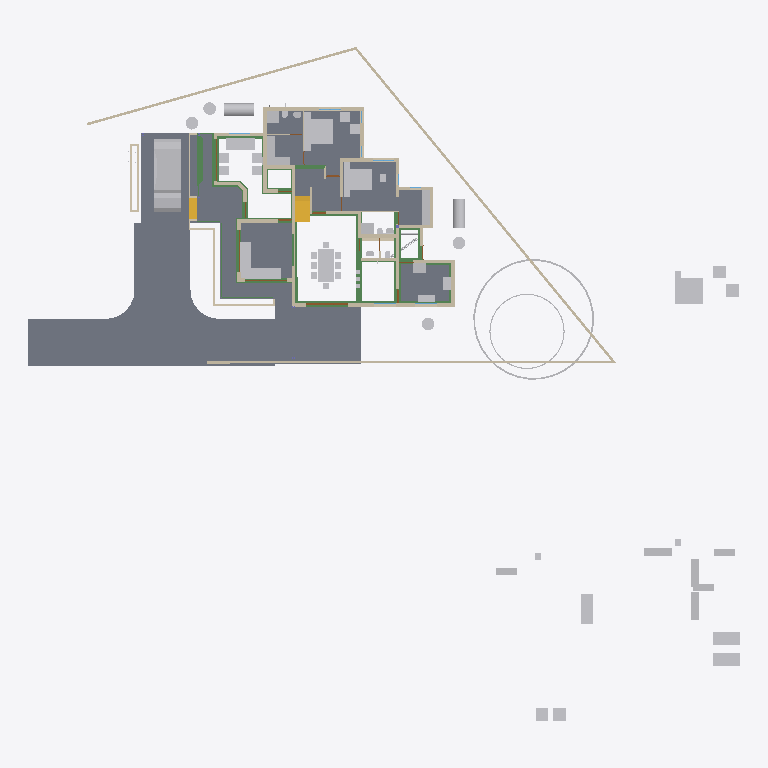
Plan cut of the same IFC building model at storey '00' (level 0.00 m, cut at 1.40 m), seen from above with north up, elements coloured by IFC class: 58 other elements (light grey), 44 walls (beige), 30 beams (green), 11 slabs (grey), 4 doors (brown), 2 stair flights (yellow). Cut surfaces are drawn darker.
Extent 50.8 m × 48.1 m × 10.9 m (x, y, z). Storeys (7): Footing at -0.72 m; 00 at 0.00 m; GF-Plumbing at 0.00 m; GF at 0.10 m; GF Lintel at 2.55 m; FF at 3.60 m; SF at 6.45 m. Elements (700): 193 IfcWall, 153 IfcBeam, 126 IfcColumn, 50 IfcFurniture, 34 IfcPipeSegment, 23 IfcDoor, 23 IfcRailing, 23 IfcWindow, 18 IfcSlab, 16 IfcSanitaryTerminal, 9 IfcRoof, 8 IfcSolarDevice.

HEADER;
FILE_DESCRIPTION(('ViewDefinition[DesignTransferView]'),'2;1');
FILE_NAME('AnilIFC.ifc','2025-05-29T15:31:55+05:30',(''),(''),'IfcOpenShell 0.8.2','Bonsai 0.8.2','');
FILE_SCHEMA(('IFC4X3'));
ENDSEC;
DATA;
#1=IFCPROJECT('0$WNUybvfAYORhaB4XNFsz',$,'My Project',$,$,$,$,(#14,#26),#9);
#30=IFCSITE('3M0IN1zgbAER3qQbvbHEyN',$,'My Site',$,$,#21593,$,$,$,$,$,$,$,$);
#2446=IFCSITE('1Q_c7uVcTCngKTLSlSECoW',$,'Site',$,$,#21603,#2459,$,$,$,$,$,$,$);
#36=IFCBUILDING('1$IA7hdqP7iPKszbJPMQXv',$,'My Building',$,$,#21598,$,$,$,$,$,$);
#42=IFCBUILDINGSTOREY('2kIwN_l2HEff17hxWulS$t',$,'00',$,$,#21448,$,$,$,$);
#96=IFCBUILDINGSTOREY('1ytHU9NMr9xuhR6nOuParS',$,'GF',$,$,#213466,$,$,$,$);
#113=IFCBUILDINGSTOREY('02Wk4pOKz6S8OjqfsSxw3f',$,'FF',$,$,#212981,$,$,$,$);
#12120=IFCBUILDINGSTOREY('30jjxh13H5ZfRPWBSBUv3P',$,'GF Lintel',$,$,#205699,$,$,$,$);
#63201=IFCBUILDINGSTOREY('29$z2S3$n8RvRPKj7iW$sZ',$,'SF',$,$,#63429,$,$,$,$);
#108970=IFCBUILDINGSTOREY('3iWuMSe1v7khUzkZ98yZ0Z',$,'Footing',$,$,#108991,$,$,$,$);
#147287=IFCBUILDINGSTOREY('2KbWokeHD6$ezCcWwHlXSS',$,'GF-Plumbing',$,$,#147303,$,$,$,$);
#102656=IFCSLAB('0PC2wOFKfA58MASSpvqWe1',$,'Slab',$,$,#214566,#102677,$,$);
#15926=IFCSLAB('0jKIsjEsnD1OzlWHdbrHaP',$,'Slab',$,$,#214471,#15940,$,$);
#97744=IFCSLAB('0E04lLiun5mhNbrsItVqGw',$,'Slab',$,$,#222589,#97765,$,$);
#97782=IFCSLAB('2H_RNqbb95NBqUBEz4KwU3',$,'Slab',$,$,#214531,#97803,$,$);
#144964=IFCSLAB('26vf0ogu9C3812sFdsj2Hs',$,'Slab',$,$,#217441,#144979,$,$);
#155018=IFCSLAB('10n62fAh17LfjHSjB4D384',$,'Slab',$,$,#217446,#155029,$,$);
#221614=IFCSLAB('3u4F3L3af6dgMderThQ_$K',$,'Slab',$,$,#222336,#221625,$,$);
#9759=IFCVEHICLE('1oADfEVWn0tPCUY0EM8eBG',$,'Vehicle',$,$,#44509,#9791,$,$);
#207028=IFCSLAB('1vHk_ADTL0nR6_Ud9YvFeb',$,'Slab',$,$,#217431,#207039,$,$);
#200045=IFCSLAB('22JovtuMj0thdM9sQLc68P',$,'Slab',$,$,#217456,#200056,$,$);
#14987=IFCWALL('3QvJTaeo13jR4q00Btfvpq',$,'Wall',$,$,#70690,#14998,$,$);
#18400=IFCFURNITURE('1R50XvKDL8EfbTnGY_njcY',$,'Furniture',$,$,#213566,#18399,$,$);
#15105=IFCWALL('2$tbsWQJT3PftHdFdSZRzF',$,'Wall',$,$,#70658,#15116,$,$);
#18901=IFCFURNITURE('24hcVyXrH4tf35GE4proyw',$,'Furniture',$,$,#213496,#18900,$,$);
#25612=IFCFURNITURE('2akChVyKvEohXfhOaKw10T',$,'Furniture',$,$,#213536,#25644,$,$);
#18777=IFCFURNITURE('1aP3zeWsL0ZQXEuRipuWXs',$,'Furniture',$,$,#213651,#18776,$,$);
#14884=IFCWALL('0MuvIxI8bFFxmzWw1hEsL7',$,'Wall',$,$,#70633,#14890,$,$);
#76381=IFCGEOGRAPHICELEMENT('2pfiLi3vv79x_8U6RE3CYp',$,'GeographicElement',$,$,#76413,#76449,$,$);
#25270=IFCFURNITURE('1LH09B9mjBF9cFS_bJydOX',$,'Furniture',$,$,#214486,#25301,$,$);
#146703=IFCSLAB('1DExnYGNnEN8upuMhsRnr$',$,'Slab',$,$,#217451,#146714,$,$);
#604=IFCWALL('0vQHFjq6DDjRfeuf4$xxQH',$,'Wall',$,$,#214786,#615,$,$);
#10353=IFCSTAIRFLIGHT('2Zm0rZgTbDdgxMEp5bq$9_',$,'StairFlight',$,$,#219994,#10385,$,12,11,0.183333337306976,0.150000005960464,.STRAIGHT.);
#204209=IFCTANK('3q6lEx8ZHBQhgG6s0DuiFc',$,'Tank',$,$,#204313,#204221,$,$);
#149790=IFCBEAM('1a$n3x3YjFg97HuR3xHsyR',$,'Beam',$,$,#152152,#149801,$,$);
#188=IFCWALL('1PzxetMNn7avsyHCxKbrs1',$,'Wall',$,$,#214756,#199,$,$);
#17678=IFCFURNITURE('2bin7WsULDjPeLfYKRFVAv',$,'Furniture',$,$,#213631,#17677,$,$);
#17233=IFCFURNITURE('0T3ErBLYfCbANjLJsek21j',$,'Furniture.012',$,$,#213621,#17232,$,$);
#18864=IFCFURNITURE('3pKgwG2ITCbQ1PcX8XbhFK',$,'Furniture',$,$,#213626,#18863,$,$);
#299=IFCWALL('3YOHcsAdT3PO$57Bo2wlO0',$,'Wall',$,$,#214781,#310,$,$);
#17628=IFCFURNITURE('17qZxJfnjAUwxgeyWuttn3',$,'Furniture',$,$,#213501,#17627,$,$);
#204314=IFCTANK('0xrqd_jgXCwP7slnJ3Jh45',$,'Tank',$,$,#204344,#204328,$,$);
#516=IFCWALL('0kHakQ$Fb8lPUKd_GxCfr6',$,'Wall',$,$,#218724,#527,$,$);
#25314=IFCFURNITURE('0Rgq7HzdzEhvU_dNff47Wu',$,'Furniture',$,$,#213531,#25343,$,$);
#141599=IFCBEAM('1z5iZfILrC$B8_t72NxpMW',$,'Beam',$,$,#218087,#141610,$,$);
#74869=IFCGEOGRAPHICELEMENT('3qyTpdBrLCaxCPBVEhKmZp',$,'GeographicElement',$,$,#76320,#74901,$,$);
#222691=IFCBEAM('26WoSBV6T7mwmntGCIeDEB',$,'Beam',$,$,#222782,#222702,$,$);
#153032=IFCBEAM('0Lg9H3X11CLvuYUlttgRuM',$,'Beam',$,$,#153747,#153043,$,$);
#16799=IFCFURNITURE('055N_$xmX9ZQbc0CYFtvE3',$,'Furniture',$,$,#213571,#16798,$,$);
#17096=IFCFURNITURE('0yYwZAg3jFQvkxBxQ0MGp1',$,'Furniture',$,$,#213576,#17095,$,$);
#18669=IFCFURNITURE('0_rDbuDo58VxsMmqMXWGXl',$,'Furniture',$,$,#213581,#18668,$,$);
#1217=IFCWALL('2Q5YCkzor9Ngjftvgr0hJV',$,'Wall',$,$,#214881,#1228,$,$);
#25122=IFCFURNITURE('0eMwo17SHA2AtkijqvowIK',$,'Furniture',$,$,#213641,#25153,$,$);
#154500=IFCBEAM('080XFfqrn6FfLsy8Inj5Im',$,'Beam',$,$,#154551,#154511,$,$);
#423=IFCWALL('1yZ5GwNe15fArSzrc3cNGE',$,'Wall',$,$,#214811,#434,$,$);
#19988=IFCWALL('1w6VKMxRj2hObZ_QLhIAvk',$,'Wall',$,$,#214776,#19999,$,$);
#454=IFCWALL('1cEUYXkQ18g8A2AkmtiTwk',$,'Wall',$,$,#214886,#465,$,$);
#17365=IFCFURNITURE('0Tjm9jror8bPxG689sHAj8',$,'Furniture',$,$,#213601,#17364,$,$);
#17439=IFCFURNITURE('076SYXiXP7jhnOyre$gCoP',$,'Furniture',$,$,#213486,#17438,$,$);
#6545=IFCSTAIRFLIGHT('3mjK21MVj5Wxp88atmNL9l',$,'StairFlight',$,$,#60989,#6544,$,2,1,0.150000005960464,0.25,.STRAIGHT.);
#25161=IFCFURNITURE('3ia0j471fEl9_3EcPDtlMf',$,'Furniture',$,$,#213526,#29497,$,$);
#154579=IFCBEAM('1PLUaeYxr8p9h7F8BQJXhz',$,'Beam',$,$,#155138,#154590,$,$);
#151408=IFCBEAM('11UmVD6Hv2zOoPXsLeu2$6',$,'Beam',$,$,#218179,#151419,$,$);
#842=IFCWALL('3BP$Kj7eL8rfLzufr5wfXy',$,'Wall',$,$,#214816,#853,$,$);
#17513=IFCFURNITURE('0VTCb1Evn558OH68N69Eaz',$,'Furniture',$,$,#213606,#17512,$,$);
#18827=IFCFURNITURE('0zixzxSUv7NBPjkhBn6BwL',$,'Furniture',$,$,#213491,#18826,$,$);
#57461=IFCWALL('22p$gjPlf4_fmH50hLiwEg',$,'Wall',$,$,#165724,#57472,$,$);
#150465=IFCBEAM('3oiz4vW992SAq93f3Yx8gc',$,'Beam',$,$,#218332,#150476,$,$);
#17045=IFCFURNITURE('3keQdM9i5FJ9JBwmsM_Qg3',$,'Furniture',$,$,#213586,#17044,$,$);
#17328=IFCFURNITURE('3InpbPAMj2MBzrSOMYlvHV',$,'Furniture',$,$,#213591,#17327,$,$);
#23313=IFCSANITARYTERMINAL('2AQwLasl50KvvqUmlCa0I7',$,'SanitaryTerminal',$,$,#214841,#23345,$,$);
#153666=IFCBEAM('0MIPwZEUXATv$BBWagWbD4',$,'Beam',$,$,#153932,#153677,$,$);
#25356=IFCSANITARYTERMINAL('0DGlzq0Xv7KwIjCvA14zlk',$,'SanitaryTerminal',$,$,#214921,#25369,$,$);
#144998=IFCSLAB('32xDgTD3b17PKhJCvtkc6X',$,'Slab',$,$,#217436,#145009,$,$);
#38948=IFCWALL('0ipxxeBA962ABePks$Jpav',$,'Wall',$,$,#166017,#38979,$,$);
#85080=IFCELECTRICAPPLIANCE('3r3ymMflv8O8jCD$O86PPW',$,'ElectricAppliance',$,$,#214506,#85111,$,$);
#18714=IFCFURNITURE('0sWiAZchD9CQr_lkdFZUTW',$,'Furniture',$,$,#213596,#18713,$,$);
#73000=IFCWALL('3z7g50jMX4Rh8$1_kKCMxL',$,'Wall',$,$,#165780,#73011,$,$);
#204391=IFCTANK('2pDktfyT55gPAnZ5QEFKIh',$,'Tank',$,$,#205807,#204405,$,$);
#204448=IFCTANK('2XuM8U4THAKP3h6VA8fL$c',$,'Tank',$,$,#205817,#204462,$,$);
#204417=IFCTANK('0_px9uMVP1dAH9R0Cr5xQq',$,'Tank',$,$,#205812,#204431,$,$);
#204345=IFCTANK('3jsxGxAp58sw79OAt0NNOi',$,'Tank',$,$,#205802,#204359,$,$);
#57537=IFCWALL('0RVWYaWSX1oeXNJZV9D28p',$,'Wall',$,$,#165897,#57548,$,$);
#130=IFCWALL('04CHTr6Lj4wPvBnmyPYJ6Z',$,'Wall',$,$,#214751,#138,$,$);
#86224=IFCSANITARYTERMINAL('2biCU27_zEgBtPNwtE6wvd',$,'SanitaryTerminal',$,$,#214966,#86256,$,$);
#699=IFCWALL('1YEXD_311BPxR14yKIlEMz',$,'Wall',$,$,#214771,#710,$,$);
#203639=IFCBEAM('27gWilPZbAdwC6C_lbC_HJ',$,'Beam',$,$,#204937,#203650,$,$);
#392=IFCWALL('3Qya9ZYJP97B1xsfIiUBer',$,'Wall',$,$,#214821,#403,$,$);
#1440=IFCWALL('3GLM2Z4Pf1HOc7RaVPeooN',$,'Wall',$,$,#214861,#1451,$,$);
#1892=IFCWALL('2btlAvQzb6KvChKkPyT1tL',$,'Wall',$,$,#221475,#1903,$,$);
#154273=IFCBEAM('1XRnEmK9H0BQ9w5Vz4gh4C',$,'Beam',$,$,#154322,#154284,$,$);
#142134=IFCBEAM('14qZT0W4L2H8jVZf6E8d6q',$,'Beam',$,$,#218480,#142145,$,$);
#29358=IFCWALL('3U3_2IE6LES8tAXzbZT3By',$,'Wall',$,$,#214856,#29370,$,$);
#220591=IFCWALL('3GMSJZXA14vBkb5sJHOMvl',$,'Wall',$,$,#220722,#220628,$,$);
#86279=IFCELECTRICAPPLIANCE('1lTy1pOgr4efy1fl4xNZg$',$,'ElectricAppliance',$,$,#214911,#86311,$,$);
#150004=IFCBEAM('0Wq3PonavD4woKKxMkERIJ',$,'Beam',$,$,#218240,#150015,$,$);
#4273=IFCWALL('1oh7zEnUH4yxmpd05lCSWC',$,'Wall',$,$,#214851,#4284,$,$);
#22214=IFCFURNITURE('0KTzOcFqX39OX7TZqBe6XZ',$,'Furniture',$,$,#213516,#22227,$,$);
#22327=IFCFURNITURE('2JUXPztkjFqBln5k4xn9m1',$,'Furniture',$,$,#213506,#22340,$,$);
#22388=IFCFURNITURE('31n1J_$I57pu5jDAm8k1r8',$,'Furniture',$,$,#213656,#22401,$,$);
#22421=IFCFURNITURE('2zy8cDFfn09g6xCglxdYzf',$,'Furniture',$,$,#213661,#22434,$,$);
#1756=IFCWALL('1k48VKPdv0Vg_oNqsf$EZh',$,'Wall',$,$,#214766,#1767,$,$);
#149583=IFCBEAM('0jjyRdsLz72vam6tv77R1y',$,'Beam',$,$,#154784,#149594,$,$);
#138833=IFCWALL('28JS9ZVTrCrhN46P$xeur9',$,'Wall',$,$,#203845,#138844,$,$);
#22162=IFCFURNITURE('1HAj9Qqb15fxKqqLnUY5tx',$,'Furniture',$,$,#213511,#22194,$,$);
#22355=IFCFURNITURE('1ER_YDI7H04eJegewwbPZx',$,'Furniture',$,$,#213521,#22368,$,$);
#153761=IFCBEAM('0JE0A_M8D9_egBrIEG$q7Y',$,'Beam',$,$,#153823,#153772,$,$);
#1657=IFCWALL('1k5DFfksL0DBm8B9dpCj$F',$,'Wall',$,$,#214761,#1668,$,$);
#12250=IFCDOOR('2BRBKprhj7ox11yrDLu5ws',$,'Door',$,$,#112401,#36046,$,$,$,$,$,$);
#203391=IFCBEAM('2U3cZlwZDD7fjBU6g6wJMw',$,'Beam',$,$,#203474,#203402,$,$);
#203739=IFCBEAM('3j2TBnNUr6rw22fCpcS01U',$,'Beam',$,$,#204781,#203750,$,$);
#154183=IFCBEAM('0Yihe8znn258ntGVME035D',$,'Beam',$,$,#218258,#154194,$,$);
#82229=IFCWALL('1dZywMfXH8hBJcwgdnriym',$,'Wall',$,$,#221493,#82266,$,$);
#48854=IFCBEAM('3U47t32W1D9x3RIjIi17rc',$,'Beam',$,$,#213691,#48865,$,$);
#150234=IFCBEAM('2B8XZeXov5DwUqjkCLUQAb',$,'Beam',$,$,#218069,#150245,$,$);
#154992=IFCBEAM('14zvi$Bpb4xwFJ3Mb45n0x',$,'Beam',$,$,#155143,#155003,$,$);
#150491=IFCBEAM('2osefDFyT39RvPBFJKNEEC',$,'Beam',$,$,#218314,#150502,$,$);
#152267=IFCBEAM('0fm6yBtbr6jhrDshJ366vP',$,'Beam',$,$,#202857,#152278,$,$);
#945=IFCWALL('3f0b5i_z5A1wo_s5RrCXKn',$,'Wall',$,$,#214746,#956,$,$);
#268=IFCWALL('2RgLl6fRz15frDI_PC4t9e',$,'Wall',$,$,#214846,#279,$,$);
#59003=IFCWALL('0QbKQ4QwXCE91xtueIIBH_',$,'Wall',$,$,#165935,#59014,$,$);
#65015=IFCBEAM('1H_xJU4fn99g6PolxbP1In',$,'Beam',$,$,#214196,#65026,$,$);
#144717=IFCBEAM('2gxyEwCn948wb20WSxeeuS',$,'Beam',$,$,#144754,#144729,$,$);
#113194=IFCWALL('1WVu$Hs8fEuOKpLmv8LTuy',$,'Wall',$,$,#214896,#113205,$,$);
#153977=IFCBEAM('0TWa$AyqT83PWOB1D1JXxe',$,'Beam',$,$,#203610,#153988,$,$);
#53022=IFCBEAM('0lKseJo1n4YASRH6Y4ypCb',$,'Beam',$,$,#213706,#53033,$,$);
#57210=IFCWALL('3YfBuLdxrF$B0Hmh7k8yp1',$,'Wall',$,$,#165760,#57216,$,$);
#1172=IFCWALL('2GwPRnCnz058ACz_ZbcJ05',$,'Wall',$,$,#214801,#1183,$,$);
#209764=IFCWALL('0qBCl2ugT0JfvcYXuy7ufx',$,'Wall',$,$,#219466,#209776,$,$);
#18632=IFCFURNITURE('2XUZmvobvC1gsAzioRJWb7',$,'Furniture',$,$,#213646,#18631,$,$);
#98113=IFCFURNITURE('10jljVhcr49Q09$4qRzO8T',$,'Furniture',$,$,#214536,#98129,$,$);
#149738=IFCBEAM('2kTlbqQmHDBAL4FBmYQKs0',$,'Beam',$,$,#151879,#149749,$,$);
#900=IFCWALL('1fOjCHp7n9IvAaRIenRr6l',$,'Wall',$,$,#214741,#911,$,$);
#98460=IFCFURNITURE('2o32gnRgj7JOnZ46_g1ygp',$,'Furniture',$,$,#214541,#98492,$,$);
#149764=IFCBEAM('2G8AAt3hP1hehEOyLELJeo',$,'Beam',$,$,#149900,#149775,$,$);
#200453=IFCPIPESEGMENT('15qYvDSeXB4g_1US8UkKtX',$,'PipeSegment',$,$,#204901,#200487,$,.FLEXIBLESEGMENT.);
#23233=IFCSANITARYTERMINAL('0AyAwyofT05v1O_NxO0jH2',$,'SanitaryTerminal',$,$,#214836,#23265,$,$);
#17157=IFCFURNITURE('3SbcOvQD51GhDFdMrfJy7o',$,'Furniture',$,$,#213481,#17156,$,$);
#17715=IFCFURNITURE('1K5CC3v$51_RkeRHCfWF1K',$,'Furniture',$,$,#213611,#17714,$,$);
#18521=IFCFURNITURE('30UJjqf1X57hbrPqq67ADj',$,'Furniture',$,$,#213616,#18520,$,$);
#25207=IFCFURNITURE('2uCA7urEX5jwtO78eo2CJ0',$,'Furniture',$,$,#214476,#25220,$,$);
#25249=IFCFURNITURE('1SXHrIKEbF3Avs1_u_np1P',$,'Furniture',$,$,#214481,#25262,$,$);
#34346=IFCDOOR('0OUxOPs7zFRAy3HKSliQuy',$,'Door',$,$,#112533,#34378,$,$,$,$,$,$);
#12800=IFCDOOR('39JD$kR8X0NPRTeSE4w5EH',$,'Door',$,$,#155270,#34459,$,$,$,$,$,$);
#46961=IFCDOOR('05FZZvsyf959qcUkPSLQsf',$,'Door',$,$,#110698,#46992,$,$,$,$,$,$);
#573=IFCWALL('2Qu9Lk0Sn4FwvPmybXWNcw',$,'Wall',$,$,#214891,#584,$,$);
#36450=IFCWALL('1bzvSivc55Gu6ANT5eBo$k',$,'Wall',$,$,#215044,#36462,$,$);
#23273=IFCSANITARYTERMINAL('20JUjhvWbBRRjSV1SLXVka',$,'SanitaryTerminal',$,$,#214931,#23305,$,$);
#25460=IFCSANITARYTERMINAL('0u$EF64DX2vwQITCsVFWKX',$,'SanitaryTerminal',$,$,#214956,#25473,$,$);
#25382=IFCSANITARYTERMINAL('2vD3tSgcTBU8lPnKKbK96B',$,'SanitaryTerminal',$,$,#214926,#25395,$,$);
#201014=IFCWALL('3WIbNLS754UOOY3WD4O$Nb',$,'Wall',$,$,#214941,#201025,$,$);
#201105=IFCWALL('3akkZCONn2Ve5yF4U7_f5I',$,'Wall',$,$,#214946,#201116,$,$);
#2056=IFCWALL('3m9H6N70nCXvzVOEeycG90',$,'Wall',$,$,#214916,#2067,$,$);
#19350=IFCWALL('1vmHNPZZf35A3$ZzlI3hrB',$,'Wall',$,$,#215380,#19361,$,$);
#207136=IFCWALL('0BA5F1JlLEWgKnKEz59J2v',$,'Wall',$,$,#221316,#207147,$,$);
#25434=IFCSANITARYTERMINAL('2JE6HIrKjAm9pFdRxgG_wV',$,'SanitaryTerminal',$,$,#214961,#25447,$,$);
#154961=IFCBEAM('1M$X2N29PFLQx24Rv60e7t',$,'Beam',$,$,#217506,#154972,$,$);
#201226=IFCPIPESEGMENT('1Lf5d8x8DDYPi3Lxa8y_to',$,'PipeSegment',$,$,#210960,#201260,$,.FLEXIBLESEGMENT.);
#25408=IFCSANITARYTERMINAL('0qCZoCmrD1B9CO5Kg0plPw',$,'SanitaryTerminal',$,$,#214936,#25421,$,$);
#2101=IFCWALL('31H7rpK8j5AxAH6BkyaHYJ',$,'Wall',$,$,#214831,#2112,$,$);
ENDSEC;